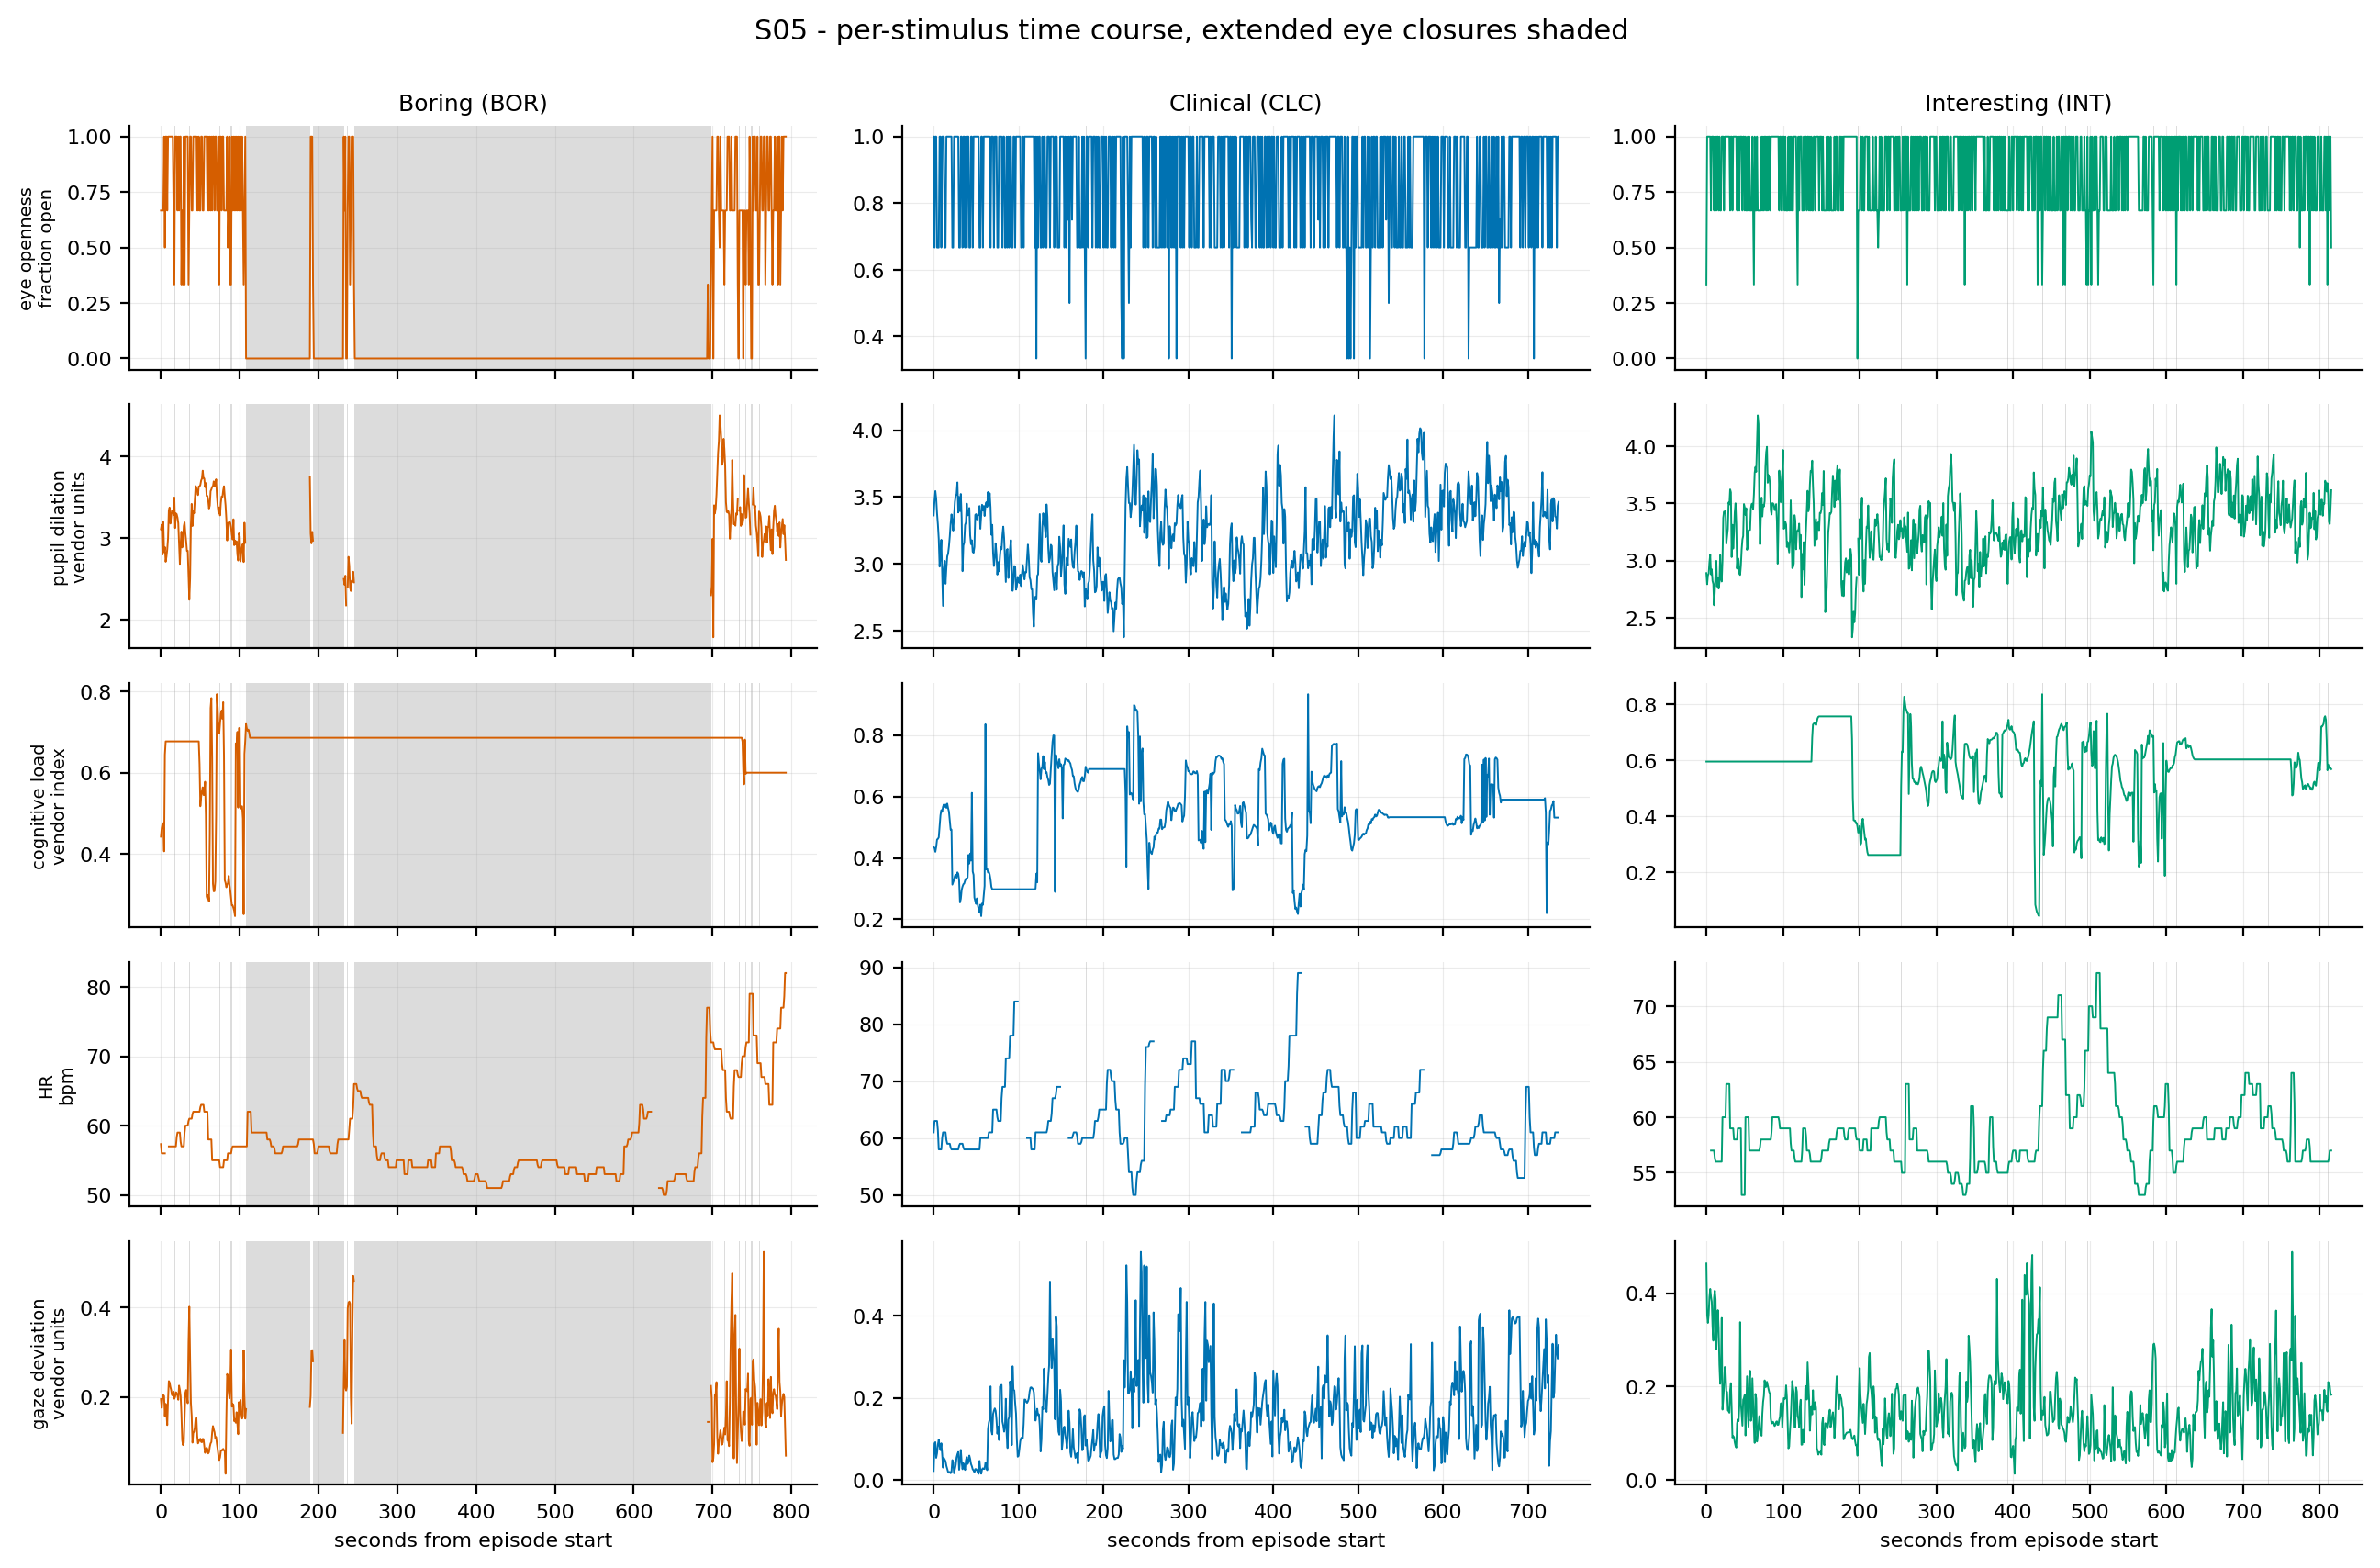

The table this chart was drawn from, first rows:
subject, stimulus, t_s, channel, value
S05, BOR, 0, eye openness, 0.6667
S05, BOR, 1, eye openness, 0.6667
S05, BOR, 2, eye openness, 0.6667
S05, BOR, 3, eye openness, 0.6667
S05, BOR, 4, eye openness, 1
S05, BOR, 5, eye openness, 0.5
S05, BOR, 6, eye openness, 1
S05, BOR, 7, eye openness, 1
S05, BOR, 8, eye openness, 0.6667
S05, BOR, 9, eye openness, 1
S05, BOR, 10, eye openness, 1
S05, BOR, 11, eye openness, 1
S05, BOR, 12, eye openness, 1
S05, BOR, 13, eye openness, 1
S05, BOR, 14, eye openness, 1
S05, BOR, 15, eye openness, 1
S05, BOR, 16, eye openness, 0.6667
S05, BOR, 17, eye openness, 0.3333
S05, BOR, 18, eye openness, 1
S05, BOR, 19, eye openness, 1
S05, BOR, 20, eye openness, 1
S05, BOR, 21, eye openness, 0.6667
S05, BOR, 22, eye openness, 1
S05, BOR, 23, eye openness, 0.6667
S05, BOR, 24, eye openness, 1
S05, BOR, 25, eye openness, 1
S05, BOR, 26, eye openness, 0.3333
S05, BOR, 27, eye openness, 0.6667
S05, BOR, 28, eye openness, 0.3333
S05, BOR, 29, eye openness, 1
S05, BOR, 30, eye openness, 0.3333
S05, BOR, 31, eye openness, 1
S05, BOR, 32, eye openness, 1
S05, BOR, 33, eye openness, 1
S05, BOR, 34, eye openness, 1
S05, BOR, 35, eye openness, 0.3333
S05, BOR, 36, eye openness, 0.6667
S05, BOR, 37, eye openness, 1
S05, BOR, 38, eye openness, 1
S05, BOR, 39, eye openness, 0.6667
S05, BOR, 40, eye openness, 0.6667
S05, BOR, 41, eye openness, 1
S05, BOR, 42, eye openness, 1
S05, BOR, 43, eye openness, 1
S05, BOR, 44, eye openness, 1
S05, BOR, 45, eye openness, 0.6667
S05, BOR, 46, eye openness, 1
S05, BOR, 47, eye openness, 0.6667
S05, BOR, 48, eye openness, 1
S05, BOR, 49, eye openness, 0.6667
S05, BOR, 50, eye openness, 0.6667
S05, BOR, 51, eye openness, 1
S05, BOR, 52, eye openness, 1
S05, BOR, 53, eye openness, 0.6667
S05, BOR, 54, eye openness, 0.6667
S05, BOR, 55, eye openness, 1
S05, BOR, 56, eye openness, 1
S05, BOR, 57, eye openness, 1
S05, BOR, 58, eye openness, 1
S05, BOR, 59, eye openness, 0.6667
... 11,680 more rows
